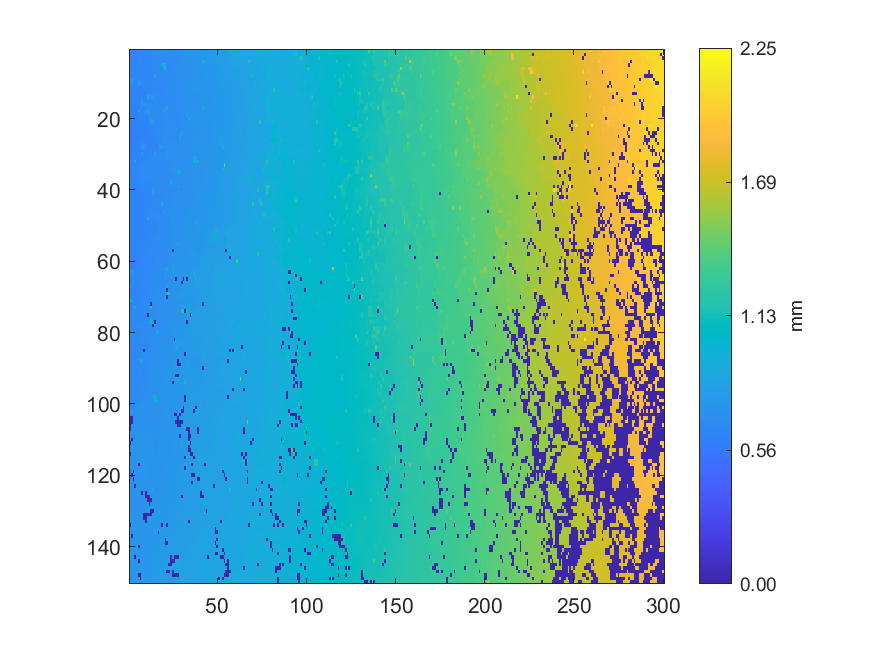

The table this chart was drawn from, first rows:
0.608204, 0.631715, 0.631849, 0.631869, 0.696153, 0.694162, 0.656416, 0.657277, 0.655947, 0.655916, 0.659106, 0.667187, 0.669902, 0.673831, 0.674856, 0.676816, 0.679775, 0.682613, 0.683939, 0.684069, 0.689987, 0.689622, 0.693767, 0.702278
0.6057, 0.6245, 0.626, 0.6261, 0.6344, 0.6493, 0.6499, 0.6533, 0.6558, 0.6571, 0.6576, 0.657, 0.6589, 0.6722, 0.6736, 0.6766, 0.6788, 0.681, 0.6838, 0.6878, 0.6879, 0.6917, 0.6932, 0.6982
0.6074, 0.6266, 0.6246, 0.6239, 0.6386, 0.651, 0.6575, 0.6565, 0.6573, 0.6572, 0.6565, 0.6568, 0.6603, 0.6672, 0.669, 0.6762, 0.6782, 0.6772, 0.6812, 0.6842, 0.6866, 0.6908, 0.6909, 0.6955
0.6145, 0.6143, 0.6311, 0.6322, 0.6322, 0.692, 0.6521, 0.6519, 0.6516, 0.6503, 0.6498, 0.6591, 0.66, 0.6647, 0.6682, 0.6724, 0.6733, 0.6745, 0.678, 0.6813, 0.686, 0.6871, 0.6884, 0.6938
0.6104, 0.6146, 0.6257, 0.6327, 0.6418, 0.6532, 0.6549, 0.6544, 0.65, 0.6497, 0.6532, 0.6611, 0.6618, 0.6616, 0.6627, 0.666, 0.658, 0.6598, 0.8715, 0.9311, 0.931, 0.6873, 0.6876, 0.6946
0.6232, 0.6385, 0.6372, 0.6368, 0.6526, 0.6533, 0.6529, 0.6475, 0.6471, 0.652, 0.6501, 0.6639, 0.6636, 0.6648, 0.6638, 0.6631, 0.6612, 0.6585, 0.6579, 0.8713, 0.931, 0.6894, 0.6913, 0.6908
0.6317, 0.6337, 0.6339, 0.6362, 0.6514, 0.6517, 0.6524, 0.6494, 0.6482, 0.6478, 0.6462, 0.6468, 0.6532, 0.6596, 0.665, 0.6673, 0.6673, 0.6761, 0.6831, 0.6822, 0.6846, 0.6857, 0.6899, 0.6902
0.6318, 0.6321, 0.6318, 0.6456, 0.648, 0.6516, 0.6522, 0.6512, 0.65, 0.6428, 0.6415, 0.6425, 0.6423, 0.6448, 0.818, 0.6686, 0.6683, 0.6781, 0.6804, 0.6822, 0.6865, 0.6863, 0.6869, 0.6903
0.756, 0.7734, 0.7744, 0.6415, 0.647, 0.6486, 0.6499, 0.6504, 0.6505, 0.6478, 0.6457, 0.6433, 0.6468, 0.6484, 0.6517, 0.6666, 0.6697, 0.6746, 0.6804, 0.6794, 0.6786, 0.6857, 0.687, 0.6887
0.6093, 0.7807, 0.7079, 0.637, 0.6386, 0.7903, 0.6506, 0.6497, 0.6508, 0.6497, 0.6449, 0.6448, 0.6446, 0.6751, 0.6743, 0.6646, 0.6648, 0.6673, 0.6747, 0.6733, 0.6727, 0.6828, 0.687, 0.6865
0.6068, 0.6314, 0.6321, 0.6322, 0.6483, 0.656, 0.6561, 0.6548, 0.6542, 0.6543, 0.6577, 0.6574, 0.6596, 0.6722, 0.6705, 0.667, 0.6667, 0.6646, 0.6722, 0.6743, 0.678, 0.6821, 0.6872, 0.6895
0.6078, 0.6313, 0.6308, 0.6331, 0.6324, 0.6329, 0.6497, 0.6517, 0.6517, 0.6544, 0.6572, 0.6563, 0.6597, 0.6595, 0.6597, 0.6671, 0.6666, 0.6662, 0.667, 0.6696, 0.6827, 0.6823, 0.6856, 0.6865
0.6087, 0.63, 0.629, 0.6285, 0.6264, 0.6248, 0.6432, 0.6434, 0.6408, 0.6402, 0.6546, 0.6578, 0.6586, 0.6623, 0.6633, 0.6695, 0.668, 0.6675, 0.6696, 0.6707, 0.6735, 0.6836, 0.6861, 0.6857
0.6215, 0.6248, 0.623, 0.6229, 0.6268, 0.6297, 0.6311, 0.6355, 0.6418, 0.6421, 0.8745, 0.6621, 0.7675, 0.7566, 0.68, 0.6803, 0.6813, 0.6794, 0.6692, 0.6739, 0.6734, 0.6809, 0.6859, 0.6903
0.6195, 0.6199, 0.621, 0.6206, 0.6221, 0.6255, 0.6255, 0.7674, 0.6506, 0.6513, 0.6585, 0.6984, 0.6932, 0.6953, 0.6946, 0.6942, 0.6879, 0.6644, 0.6642, 0.6638, 0.6745, 0.6753, 0.684, 0.6904
0.6197, 0.6195, 0.619, 0.6188, 0.6197, 0.6207, 0.6214, 0.7813, 0.7654, 0.7674, 0.6673, 0.681, 0.6947, 0.6943, 0.694, 0.689, 0.663, 0.6642, 0.6669, 0.6643, 0.6639, 0.674, 0.6824, 0.6932
0.6123, 0.6147, 0.614, 0.6101, 0.6077, 0.607, 0.7714, 0.6569, 0.6515, 0.6699, 0.6778, 0.77, 0.6931, 0.6926, 0.6892, 0.6756, 0.6746, 0.663, 0.6644, 0.6628, 0.8434, 0.8423, 0.6733, 0.6904
0.6091, 0.6096, 0.609, 0.6084, 0.611, 0.7917, 0.6399, 0.6468, 0.6464, 0.7854, 0.7857, 0.6829, 0.6847, 0.6848, 0.6876, 0.6837, 0.682, 0.6812, 0.6787, 0.8267, 0.7038, 0.7011, 0.6914, 0.6928
0.6048, 0.6056, 0.6056, 0.6243, 0.6255, 0.6222, 0.6952, 0.6411, 0.6552, 0.6548, 0.6585, 0.7978, 0.6868, 0.6882, 0.6896, 0.691, 0.692, 0.6906, 0.6913, 0.6944, 0.6981, 0.7004, 0.6943, 0.6908
0.5938, 0.5945, 0.6242, 0.6232, 0.6234, 0.6238, 0.6729, 0.6525, 0.6536, 0.6544, 0.6543, 0.7145, 0.7141, 0.6864, 0.6863, 0.6898, 0.6895, 0.6901, 0.6899, 0.6914, 0.6965, 0.6965, 0.6977, 0.6939
0.6105, 0.6092, 0.6142, 0.6123, 0.6145, 0.6134, 0.6237, 0.6243, 0.6214, 0.6401, 0.6389, 0.7135, 0.796, 0.7958, 0.6735, 0.6784, 0.6837, 0.6853, 0.6906, 0.6933, 0.697, 0.7045, 0.707, 0.706
0.6077, 0.6079, 0.6096, 0.6122, 0.6115, 0.6189, 0.6198, 0.6204, 0.615, 0.6341, 0.6462, 0.6466, 0.6491, 0.653, 0.6641, 0.6737, 0.676, 0.6802, 0.6899, 0.7009, 0.7014, 0.7012, 0.7036, 0.7074
0.6046, 0.6074, 0.6064, 0.6218, 0.6318, 0.6315, 0.6308, 0.6279, 0.6184, 0.6221, 0.6247, 0.6465, 0.6477, 0.6554, 0.6601, 0.6754, 0.6776, 0.6856, 0.6862, 0.7001, 0.7007, 0.7016, 0.7021, 0.7014
0.609, 0.6091, 0.6204, 0.6209, 0.6284, 0.6296, 0.6289, 0.6277, 0.6283, 0.6256, 0.6323, 0.6321, 0.6332, 0.6327, 0.6622, 0.6724, 0.6719, 0.6707, 0.6832, 0.6972, 0.6996, 0.7004, 0.6981, 0.6966
0.6078, 0.6118, 0.6146, 0.6168, 0.6178, 0.6271, 0.6263, 0.6264, 0.6252, 0.6388, 0.635, 0.634, 0.6325, 0.6318, 0.6311, 0.683, 0.6821, 0.6815, 0.6839, 0.7222, 0.7034, 0.7035, 0.7024, 0.7009
0.6143, 0.6125, 0.616, 0.6173, 0.618, 0.6189, 0.6199, 0.6354, 0.6374, 0.6384, 0.6347, 0.6345, 0.6351, 0.6363, 0.6376, 0.6822, 0.6827, 0.696, 0.6954, 0.7052, 0.7057, 0.7045, 0.7036, 0.6989
0.6093, 0.6144, 0.6128, 0.6177, 0.6204, 0.6185, 0.618, 0.7471, 0.6416, 0.6484, 0.6489, 0.6352, 0.6364, 0.6351, 0.6372, 0.6361, 0.7819, 0.6913, 0.694, 0.7043, 0.7049, 0.7046, 0.7052, 0.7055
0.6088, 0.6105, 0.6168, 0.6171, 0.6173, 0.6192, 0.619, 0.756, 0.7563, 0.6511, 0.6495, 0.6467, 0.6363, 0.6356, 0.6397, 0.6413, 0.6527, 0.8532, 0.7441, 0.7439, 0.7033, 0.707, 0.7083, 0.7069
0.6072, 0.6078, 0.6069, 0.6281, 0.6252, 0.6257, 0.6245, 0.6228, 0.6487, 0.6493, 0.6473, 0.6464, 0.646, 0.641, 0.6411, 0.6438, 0.679, 0.6903, 0.6921, 0.6919, 0.7008, 0.7048, 0.709, 0.7104
0.6083, 0.6176, 0.6182, 0.6192, 0.6284, 0.6266, 0.64, 0.7636, 0.6548, 0.6482, 0.6477, 0.6465, 0.6501, 0.6499, 0.8165, 0.6978, 0.6908, 0.6896, 0.6947, 0.6943, 0.7036, 0.7075, 0.7078, 0.7148
0.6122, 0.6196, 0.6205, 0.6329, 0.6391, 0.6387, 0.7043, 0.6575, 0.659, 0.6584, 0.6584, 0.6665, 0.672, 0.6735, 0.6977, 0.6975, 0.6981, 0.6972, 0.6911, 0.6904, 0.7005, 0.7052, 0.7075, 0.7108
0.6852, 0.6297, 0.6309, 0.8356, 0.6394, 0.6398, 0.653, 0.6574, 0.6617, 0.6877, 0.6775, 0.67, 0.6775, 0.6908, 0.6971, 0.6933, 0.691, 0.6888, 0.6897, 0.6898, 0.6931, 0.7023, 0.7016, 0.6982
0.6268, 0.6332, 0.6371, 0.6396, 0.6403, 0.6527, 0.6698, 0.6697, 0.6712, 0.6781, 0.6806, 0.6802, 0.6973, 0.6998, 0.6937, 0.6921, 0.6923, 0.69, 0.6858, 0.684, 0.6827, 0.6976, 0.6967, 0.6954
0.6329, 0.6434, 0.643, 0.6423, 0.6475, 0.6686, 0.6702, 0.6698, 0.6725, 0.6888, 0.6891, 0.6877, 0.693, 0.691, 0.6879, 0.6873, 0.6874, 0.6868, 0.6764, 0.674, 0.6733, 0.6733, 0.6988, 0.6991
0.6421, 0.648, 0.6463, 0.6549, 0.6544, 0.6641, 0.6681, 0.6711, 0.6721, 0.6735, 0.6797, 0.6678, 0.6663, 0.6642, 0.664, 0.6823, 0.6853, 0.6852, 0.6835, 0.6801, 0.6788, 0.6773, 0.6851, 0.6879
0.6385, 0.6382, 0.7461, 0.6658, 0.6592, 0.6625, 0.6716, 0.6701, 0.6738, 0.6787, 0.6792, 0.6698, 0.6699, 0.6635, 0.6765, 0.6844, 0.686, 0.6845, 0.6839, 0.6824, 0.6798, 0.6819, 0.6806, 0.6887
0.646, 0.646, 0.6516, 0.6513, 0.6519, 0.6592, 0.6629, 0.6631, 0.6639, 0.666, 0.6675, 0.6651, 0.6661, 0.6737, 0.6755, 0.6874, 0.6862, 0.6887, 0.6851, 0.6837, 0.6815, 0.6843, 0.6845, 0.6889
0.645, 0.6456, 0.6472, 0.652, 0.6506, 0.6478, 0.6625, 0.6622, 0.6614, 0.6606, 0.6614, 0.6598, 0.6584, 0.6606, 0.6764, 0.6761, 0.6872, 0.6932, 0.6911, 0.6848, 0.6831, 0.6852, 0.6848, 1.011
0.6411, 0.642, 0.648, 0.6434, 0.6421, 0.6418, 0.6475, 0.655, 0.6563, 0.6555, 0.656, 0.6568, 0.654, 0.6819, 0.6801, 0.6827, 0.6919, 0.6895, 0.6869, 0.682, 0.6814, 0.6819, 0.6816, 0.6812
0.6302, 0.6392, 0.6432, 0.6441, 0.6426, 0.642, 0.641, 0.6485, 0.6516, 0.6523, 0.6517, 0.6509, 0.6496, 0.8452, 0.675, 0.6748, 0.6738, 0.6822, 0.6801, 0.6831, 0.6834, 0.6833, 0.6812, 0.6828
0.6367, 0.6356, 0.6422, 0.6427, 0.6426, 0.6408, 0.6414, 0.6429, 0.6465, 0.6452, 0.6513, 0.652, 0.6538, 0.8476, 0.6699, 0.6705, 0.664, 0.6657, 0.6655, 0.6833, 0.6819, 0.6807, 0.6899, 0.6897
0.6341, 0.6353, 0.6372, 0.6408, 0.6395, 0.6385, 0.643, 0.645, 0.6444, 0.6494, 0.6497, 0.6487, 0.6477, 0.663, 0.6639, 0.663, 0.662, 0.6607, 0.6842, 0.685, 0.6867, 0.6882, 0.6942, 0.6887
0.6323, 0.6315, 0.6349, 0.6355, 0.6339, 0.6325, 0.6372, 0.6427, 0.6439, 0.6431, 0.6468, 0.6501, 0.65, 0.6583, 0.6627, 0.6641, 0.6666, 0.6657, 0.6803, 0.6863, 0.6868, 0.697, 0.6977, 0.6969
0.6318, 0.6347, 0.634, 0.6337, 0.6332, 0.6345, 0.6314, 0.6437, 0.6427, 0.6407, 0.641, 0.6533, 0.6601, 0.6532, 0.6566, 0.6572, 0.6626, 0.6628, 0.9638, 0.6728, 0.6976, 0.6978, 0.6976, 0.6969
0.6172, 0.6175, 0.6343, 0.6338, 0.6317, 0.6262, 0.6256, 0.6451, 0.6442, 0.6441, 0.6544, 0.6662, 0.6635, 0.6632, 0.6618, 0.6664, 0.6622, 0.662, 0.6687, 0.6695, 0.6928, 0.6946, 0.6963, 0.6968
0.6169, 0.6154, 0.6231, 0.63, 0.6288, 0.6265, 0.6253, 0.6433, 0.6424, 0.6475, 0.6534, 0.6723, 0.6751, 0.6748, 0.6737, 0.6608, 0.6613, 0.6609, 0.6616, 0.7329, 0.6942, 0.693, 0.694, 0.7055
0.6161, 0.6178, 0.6197, 0.6219, 0.6231, 0.6319, 0.6418, 0.6402, 0.6391, 0.6456, 0.6537, 0.6698, 0.6719, 0.6741, 0.6734, 0.6759, 0.6757, 0.67, 0.6678, 0.6887, 0.6897, 0.6918, 0.763, 0.7028
0.6162, 0.6148, 0.6213, 0.6223, 0.6296, 0.6284, 0.6361, 0.64, 0.6393, 0.6387, 0.8546, 0.656, 0.655, 0.6508, 0.6706, 0.6706, 0.6698, 0.6685, 0.6686, 0.6844, 0.6863, 0.6874, 0.6934, 0.6992
0.6186, 0.6187, 0.6181, 0.6213, 0.6294, 0.6309, 0.6326, 0.6353, 0.6405, 0.642, 0.6488, 0.6489, 0.648, 0.6473, 0.6512, 0.668, 0.6684, 0.6727, 0.6771, 0.6874, 0.6873, 0.689, 0.6956, 0.7467
0.6163, 0.6149, 0.6222, 0.6297, 0.6294, 0.6309, 0.6299, 0.6427, 0.6438, 0.6443, 0.6462, 0.6461, 0.6459, 0.6518, 0.6512, 0.6507, 0.6709, 0.6725, 0.6863, 0.6851, 0.6923, 0.6915, 0.6929, 0.6934
0.6177, 0.6162, 0.6179, 0.6281, 0.6282, 0.6338, 0.6349, 0.6415, 0.6438, 0.6426, 0.6498, 0.6489, 0.6542, 0.6544, 0.6528, 0.664, 0.6729, 0.6796, 0.6855, 0.6853, 0.685, 0.687, 0.6956, 0.7045
0.6191, 0.6197, 0.6207, 0.6195, 0.6294, 0.6347, 0.6358, 0.6412, 0.6437, 0.6466, 0.646, 0.6601, 0.6599, 0.659, 0.6573, 0.6562, 0.6807, 0.6816, 0.6815, 0.6806, 0.6911, 0.6908, 0.696, 0.7082
0.6214, 0.6205, 0.6201, 0.622, 0.6346, 0.6358, 0.6375, 0.6496, 0.6495, 0.6478, 0.6486, 0.7319, 0.6661, 0.667, 0.6644, 0.6693, 0.6713, 0.6832, 0.6831, 0.6882, 0.6921, 0.6935, 0.6963, 0.6946
0.6202, 0.6218, 0.6228, 0.6215, 0.6383, 0.6387, 0.6442, 0.6466, 0.6499, 0.6501, 0.6488, 0.648, 0.6558, 0.6679, 0.671, 0.67, 0.6726, 0.6741, 0.6846, 0.6896, 0.6923, 0.6916, 0.6929, 0.6993
0.6172, 0.6242, 0.6247, 0.6243, 0.6366, 0.6463, 0.6468, 0.6472, 0.6475, 0.6504, 0.6508, 0.6517, 0.6536, 0.6641, 0.6693, 0.6709, 0.6711, 0.6719, 0.6714, 0.6878, 0.6951, 0.6954, 0.6951, 0.7046
0.6257, 0.6266, 0.6273, 0.6314, 0.6299, 0.6443, 0.6426, 0.6505, 0.6518, 0.6557, 0.6564, 0.6557, 0.6682, 0.669, 0.6677, 0.6672, 0.6668, 0.669, 0.6694, 0.682, 0.7187, 0.6951, 0.6935, 0.6939
0.6299, 0.629, 0.6278, 0.626, 0.6472, 0.646, 0.6458, 0.6472, 0.6533, 0.6613, 0.6639, 0.6641, 0.6711, 0.6731, 0.6698, 0.6695, 0.6693, 0.6678, 0.6744, 0.6817, 0.6848, 0.6941, 0.6963, 0.696
0.6299, 0.6323, 0.6315, 0.6303, 0.6389, 0.6476, 0.6468, 0.6496, 0.653, 0.6651, 0.6642, 0.6727, 0.6731, 0.6725, 0.6701, 0.6702, 0.6704, 0.674, 0.6769, 0.6844, 0.683, 0.6832, 0.7049, 0.7136
0.6352, 0.6333, 0.6326, 0.6359, 0.6382, 0.6441, 0.6497, 0.6553, 0.6577, 0.6625, 0.6659, 0.6674, 0.6694, 0.6689, 0.6761, 0.6728, 0.6729, 0.6724, 0.6717, 0.6805, 0.6797, 0.6784, 0.7118, 0.7139
0.6341, 0.6368, 0.636, 0.6352, 0.6408, 0.642, 0.648, 0.6571, 0.6588, 0.6597, 0.6614, 0.6569, 0.6585, 0.6567, 0.6776, 0.6769, 0.6783, 0.6809, 0.6819, 0.6818, 0.6877, 0.7054, 0.7058, 0.7098
0.6369, 0.6372, 0.6363, 0.6381, 0.6402, 0.6465, 0.6479, 0.6596, 0.6588, 0.6643, 0.6637, 0.6667, 0.6617, 0.6669, 0.6826, 0.6818, 0.6869, 0.6847, 0.6837, 0.683, 0.6923, 0.703, 0.7075, 0.7192
... 89 more rows
